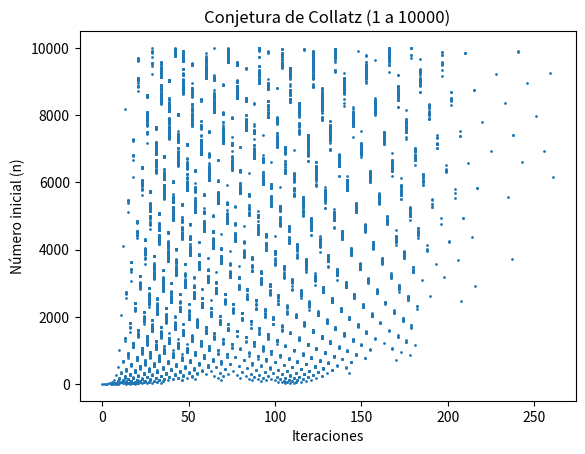

This figure's Python source:
import matplotlib.pyplot as plt

# Función que calcula cantidad de iteraciones de Collatz
def collatz_iteraciones(n):
    pasos = 0

    while n != 1:
        if n % 2 == 0:
            n = n // 2
        else:
            n = 3 * n + 1
        pasos += 1

    return pasos


# ===================== PROGRAMA PRINCIPAL =====================

numeros = []
iteraciones = []

# Calcula para números del 1 al 10000
for i in range(1, 10001):
    pasos = collatz_iteraciones(i)

    numeros.append(i)
    iteraciones.append(pasos)

# ===================== GRAFICO =====================

plt.figure()
plt.scatter(iteraciones, numeros, s=1)  
plt.xlabel("Iteraciones")
plt.ylabel("Número inicial (n)")
plt.title("Conjetura de Collatz (1 a 10000)")

plt.show()
